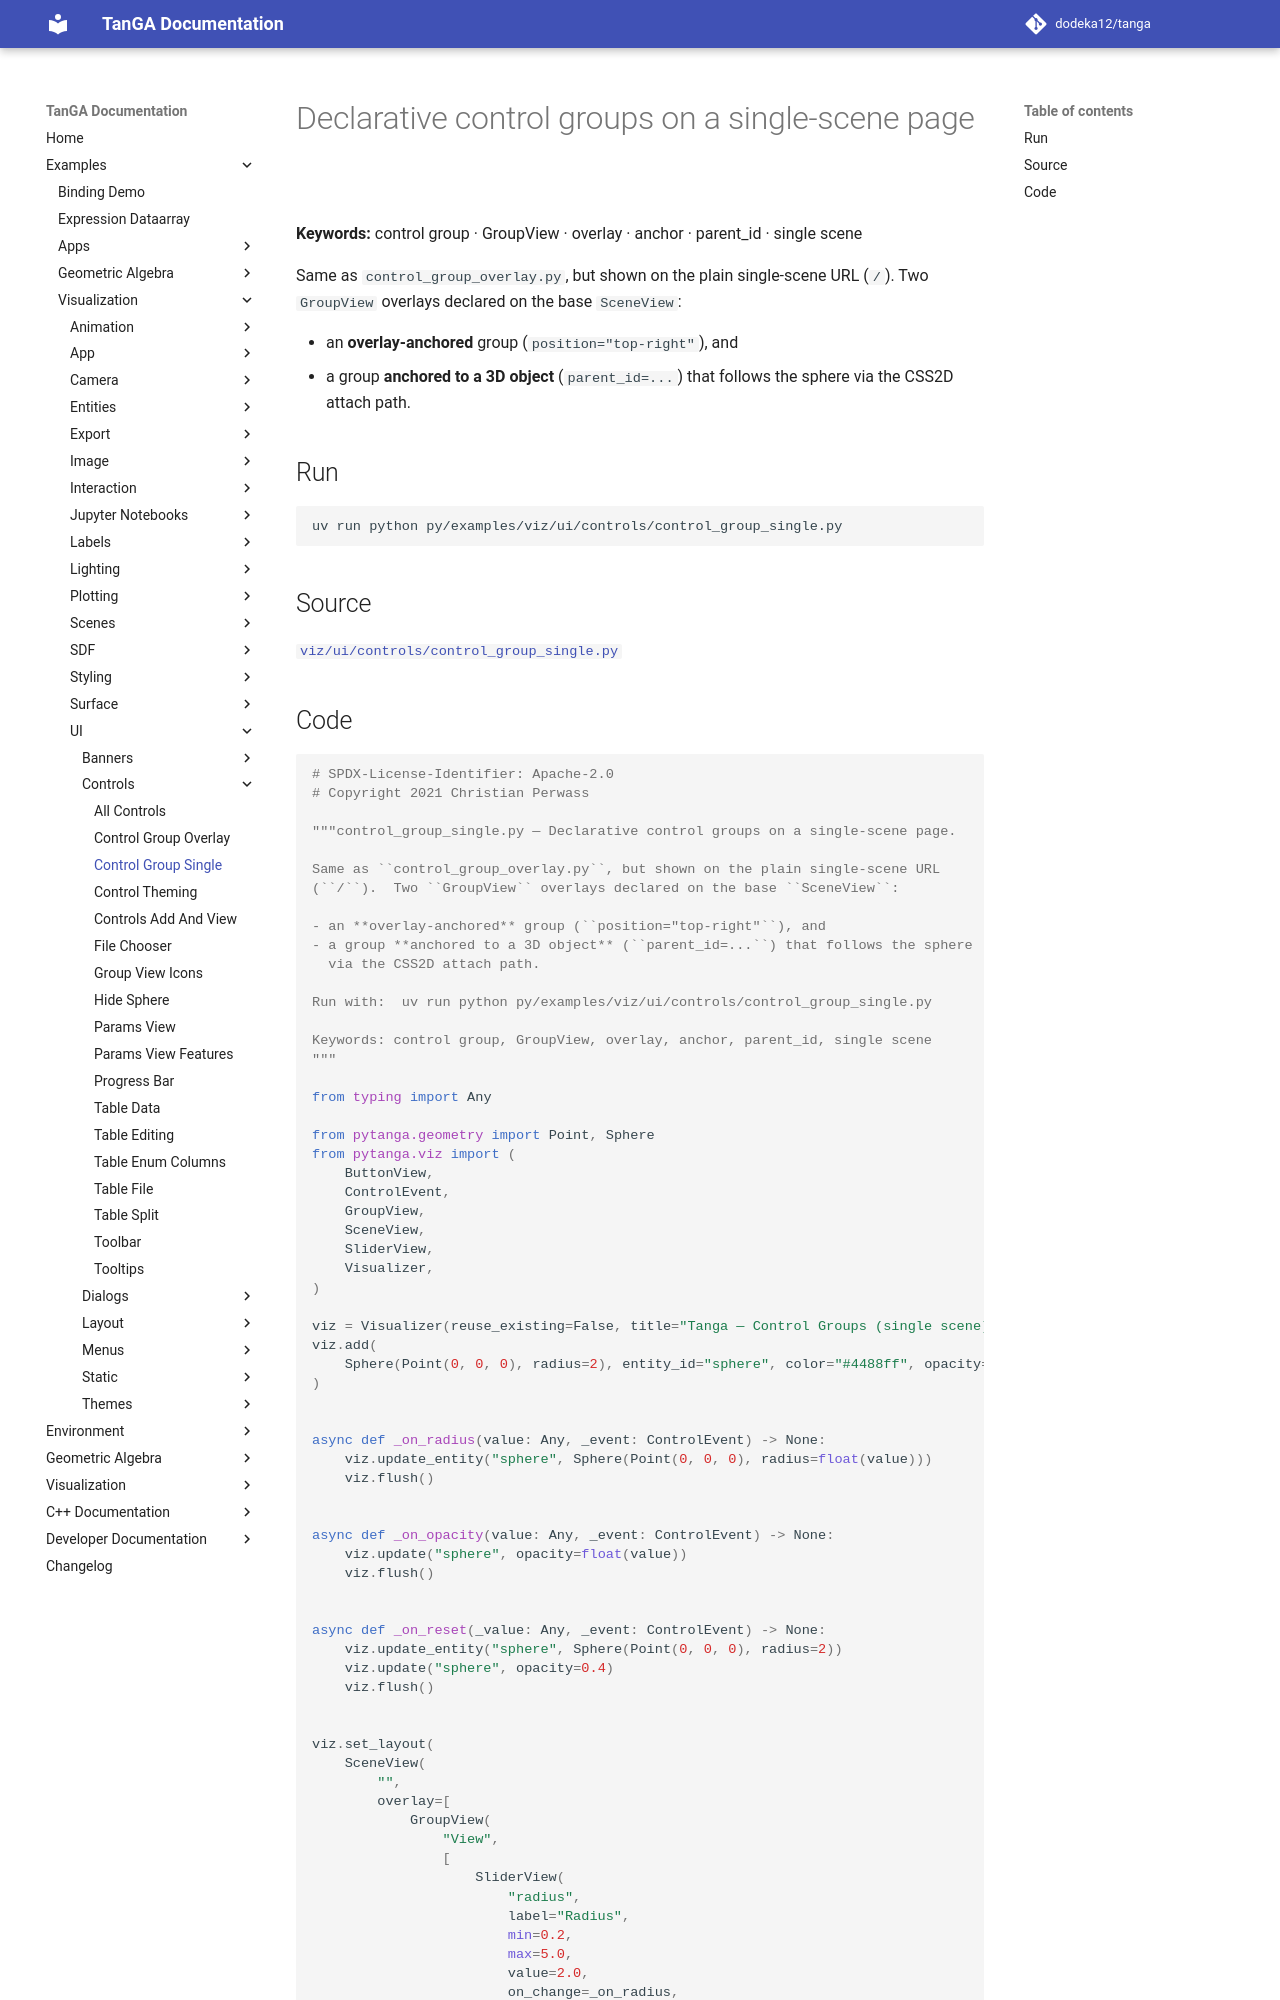

repository: dodeka12/tanga · page: v2.26.0-rc1/py/examples/viz/ui/controls/control_group_single/index.html · generator: mkdocs

# Declarative control groups on a single-scene page

**Keywords:** control group · GroupView · overlay · anchor · parent_id · single scene

Same as `control_group_overlay.py`, but shown on the plain single-scene URL
(`/`).  Two `GroupView` overlays declared on the base `SceneView`:

- an **overlay-anchored** group (`position="top-right"`), and
- a group **anchored to a 3D object** (`parent_id=...`) that follows the sphere
  via the CSS2D attach path.

## Run

```bash
uv run python py/examples/viz/ui/controls/control_group_single.py
```

## Source

[`viz/ui/controls/control_group_single.py`](https://github.com/dodeka12/tanga/blob/main/py/examples/viz/ui/controls/control_group_single.py)
